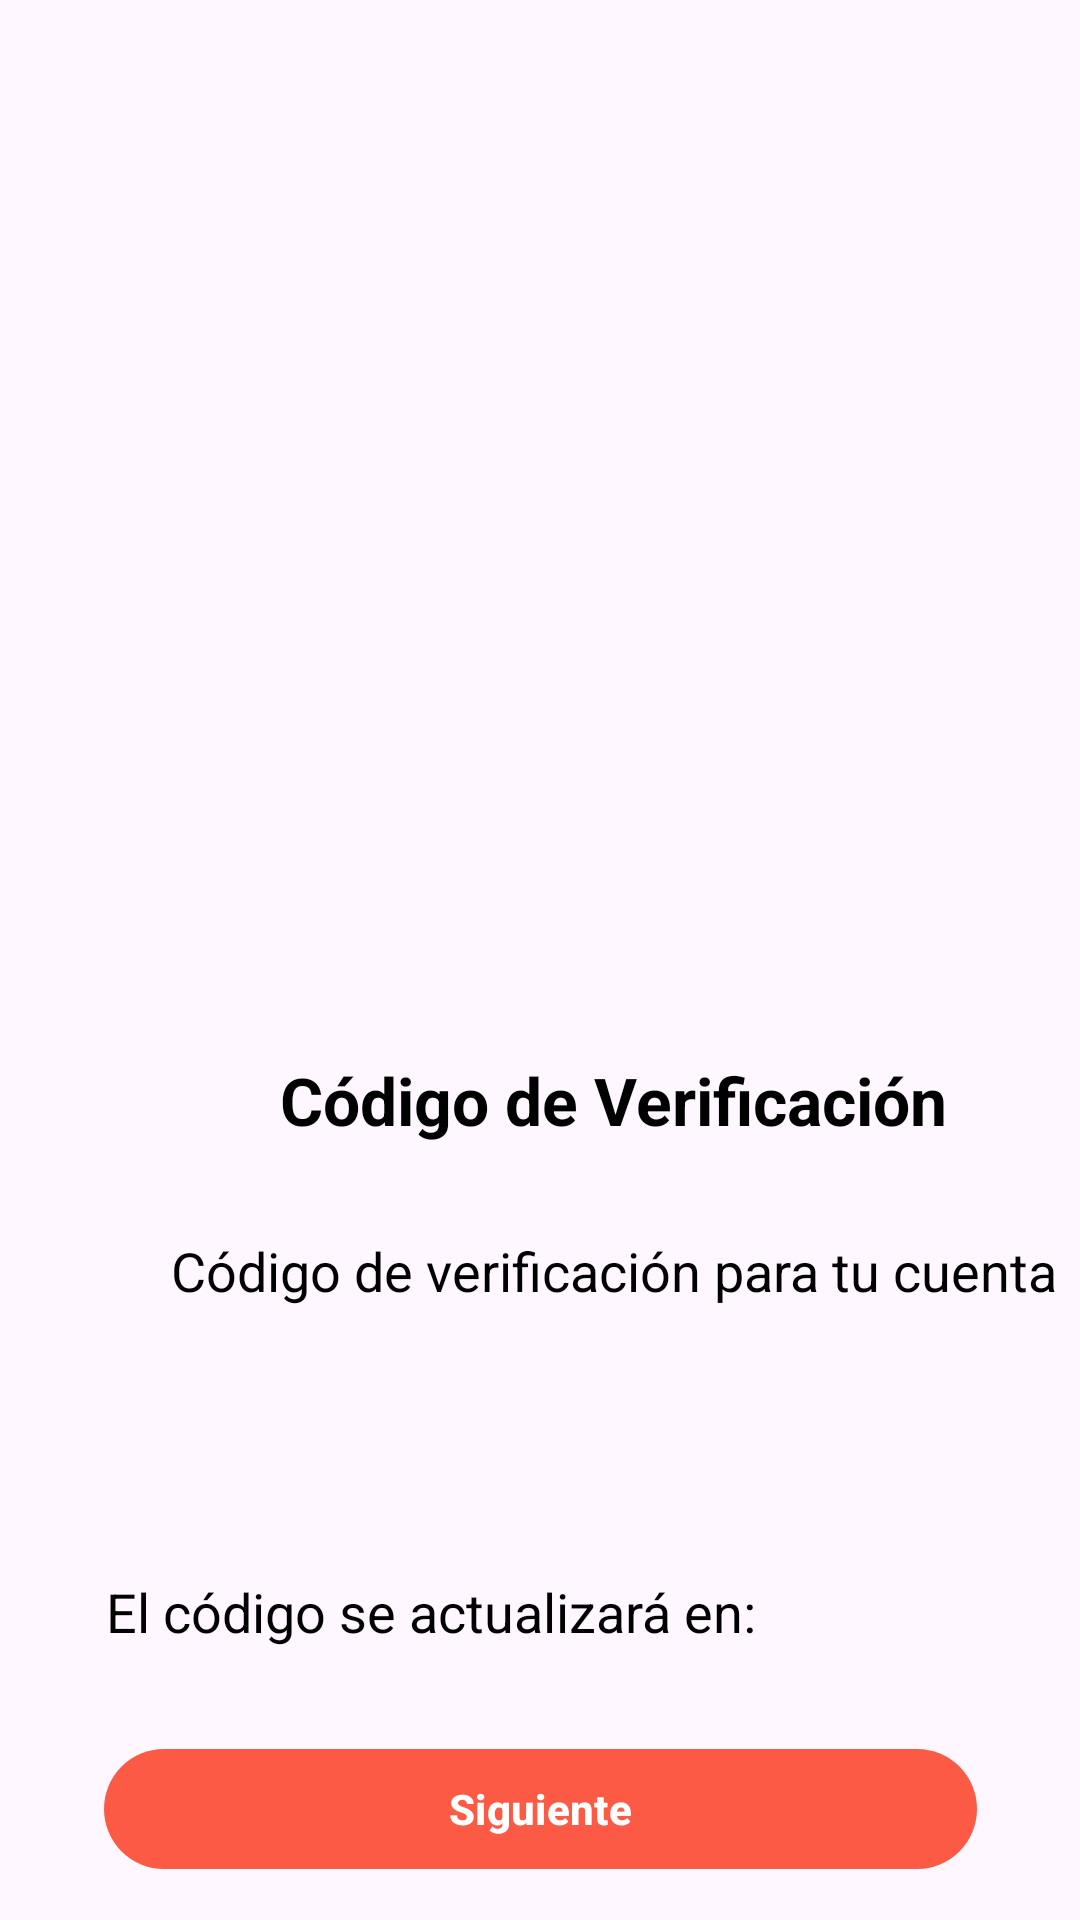

Here is an Android app screen rendered from its layout file. Give the layout XML and the strings, colors and styles it references.
<!-- AndroidManifest.xml: application theme Theme.PayCad -->
<!-- res/layout/activity_code.xml -->
<?xml version="1.0" encoding="utf-8"?>
<androidx.constraintlayout.widget.ConstraintLayout xmlns:android="http://schemas.android.com/apk/res/android"
    xmlns:app="http://schemas.android.com/apk/res-auto"
    xmlns:tools="http://schemas.android.com/tools"
    android:id="@+id/main"
    android:layout_width="match_parent"
    android:layout_height="match_parent"
    tools:context=".Code">

    <LinearLayout
        android:id="@+id/linearLayout"
        android:layout_width="409dp"
        android:layout_height="566dp"
        android:orientation="vertical">

        <LinearLayout
            android:layout_width="match_parent"
            android:layout_height="352dp"
            android:orientation="horizontal">

            <ImageView
                android:id="@+id/imageView8"
                android:layout_width="match_parent"
                android:layout_height="294dp"
                android:layout_marginTop="50dp"
                app:srcCompat="@drawable/imagen02" />

        </LinearLayout>

        <LinearLayout
            android:layout_width="match_parent"
            android:layout_height="215dp"
            android:orientation="vertical">

            <TextView
                android:id="@+id/textView10"
                android:layout_width="match_parent"
                android:layout_height="wrap_content"
                android:fontFamily="sans-serif"
                android:gravity="center"
                android:text="Código de Verificación"
                android:textColor="#000000"
                android:textSize="22dp"
                android:textStyle="bold" />

            <TextView
                android:id="@+id/textView11"
                android:layout_width="match_parent"
                android:layout_height="wrap_content"
                android:layout_marginTop="30dp"
                android:fontFamily="sans-serif"
                android:gravity="center"
                android:text="Código de verificación para tu cuenta"
                android:textColor="#000000"
                android:textSize="18dp" />

            <TextView
                android:id="@+id/tvCod"
                android:layout_width="match_parent"
                android:layout_height="wrap_content"
                android:layout_marginTop="30dp"
                android:fontFamily="sans-serif"
                android:gravity="center"
                android:textColor="#000000"
                android:textSize="22dp"
                android:textStyle="bold" />

            <LinearLayout
                android:layout_width="match_parent"
                android:layout_height="wrap_content"
                android:orientation="horizontal">

                <TextView
                    android:id="@+id/textView28"
                    android:layout_width="287dp"
                    android:layout_height="wrap_content"
                    android:layout_marginTop="30dp"
                    android:fontFamily="sans-serif"
                    android:gravity="center"
                    android:text="El código se actualizará en:"
                    android:textColor="#000000"
                    android:textSize="18dp" />

                <TextView
                    android:id="@+id/tvTemp"
                    android:layout_width="wrap_content"
                    android:layout_height="wrap_content"
                    android:layout_marginTop="30dp"
                    android:layout_weight="1"
                    android:fontFamily="sans-serif"
                    android:gravity="center|left"
                    android:text=""
                    android:textColor="#20EB09"
                    android:textSize="18dp"
                    android:textStyle="bold" />

            </LinearLayout>

            <LinearLayout
                android:layout_width="match_parent"
                android:layout_height="19dp"
                android:orientation="vertical">

            </LinearLayout>

        </LinearLayout>

    </LinearLayout>

    <com.google.android.material.button.MaterialButton
        android:id="@+id/button6"
        android:layout_width="291dp"
        android:layout_height="48dp"
        android:onClick="siguiente"
        android:text="Siguiente"
        android:textStyle="bold"
        app:backgroundTint="#FD5A45"
        app:layout_constraintBottom_toBottomOf="parent"
        app:layout_constraintEnd_toEndOf="parent"
        app:layout_constraintStart_toStartOf="parent"
        app:layout_constraintTop_toBottomOf="@+id/linearLayout" />

</androidx.constraintlayout.widget.ConstraintLayout>
<!-- resources referenced by this layout -->
<resources>
  <style name="Theme.PayCad" parent="Base.Theme.PayCad" />
  <style name="Base.Theme.PayCad" parent="Theme.Material3.DayNight.NoActionBar">
          
          
      </style>
</resources>
